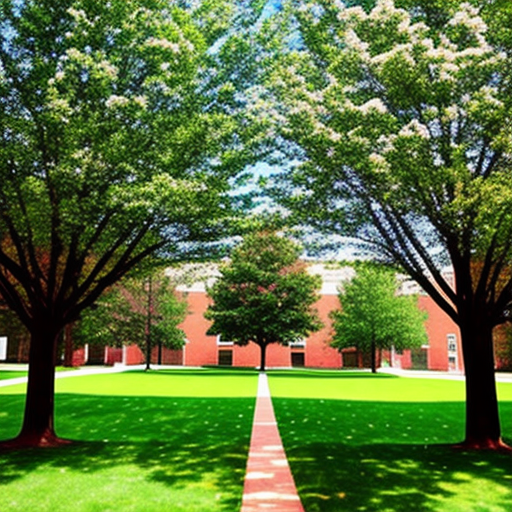
Generation parameters embedded in this image by ComfyUI (PNG 'prompt' text chunk: the API-format workflow graph, JSON):
{"3":{"inputs":{"seed":954834122851365,"steps":20,"cfg":8.0,"sampler_name":"euler","scheduler":"normal","denoise":1.0,"model":["4",0],"positive":["6",0],"negative":["7",0],"latent_image":["5",0]},"class_type":"KSampler","_meta":{"title":"KSampler"}},"4":{"inputs":{"ckpt_name":"deliberateForInvoke_v08.ckpt"},"class_type":"CheckpointLoaderSimple","_meta":{"title":"Load Checkpoint"}},"5":{"inputs":{"width":512,"height":512,"batch_size":1},"class_type":"EmptyLatentImage","_meta":{"title":"Empty Latent Image"}},"6":{"inputs":{"text":"college with beautiful trees","clip":["4",1]},"class_type":"CLIPTextEncode","_meta":{"title":"CLIP Text Encode (Prompt)"}},"7":{"inputs":{"text":"text, watermark","clip":["4",1]},"class_type":"CLIPTextEncode","_meta":{"title":"CLIP Text Encode (Prompt)"}},"8":{"inputs":{"samples":["3",0],"vae":["4",2]},"class_type":"VAEDecode","_meta":{"title":"VAE Decode"}},"9":{"inputs":{"filename_prefix":"moutain","images":["8",0]},"class_type":"SaveImage","_meta":{"title":"Save Image"}}}